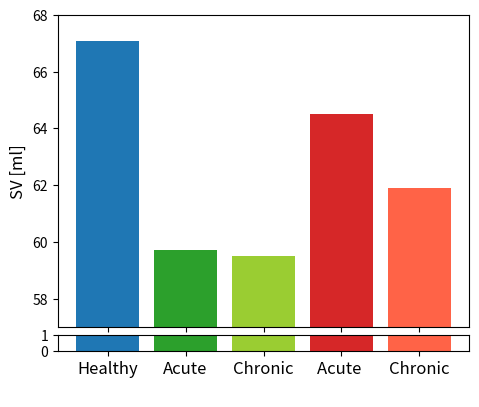

Here is the Python script that generated this plot: (Note: this script raises an exception after producing the figure.)
# -*- coding: utf-8 -*-
"""
Created on Tue Oct 20 15:21:52 2020

@author: Maaike
"""
import matplotlib
import matplotlib.pyplot as plt
import numpy as np
import os
plt.close('all')
var_names = ['Healthy', 'Acute', 'Chronic', 'Acute \n', 'Chronic\n']
SV = [67.09, 59.7, 59.5, 64.5, 61.9]
dp_dt = [2187.1, 1978.1,2002.1,2144.5,2083.5]
W = [0.98, 0.80, 0.80, 0.92, 0.85]
EF = [60,53.1,56.6,57.6,58.6]

# var_names = ['Healthy', 'td healthy', 'td isch', 'Ischemic', 'td isch LV isch']
# SV = [67.89, 67.56, 67.34, 58.78, 58.24]
# dp_dt = [2187.52, 2206.66, 2174.79, 2020.44, 1956.82]
# W = [0.98,	0.97, 0.96, 0.8, 0.78]
# EF = [60.65, 60.35, 60.14, 52.39, 51.91]

var_value = [SV,dp_dt,W, EF]

lims = [[57, 68], [1900, 2200], [0.75, 1.], [51, 61]]

y_label = ['SV [ml]', r'$(dp_{lv}/dt)_{max}$ [mmHg/s]', 'work [J]', 'EF [%]']
save_name = ['SV', 'dp_dt', 'work', 'EF']
save_dir = r'C:/Users/<user>/OneDrive - TU Eindhoven/Graduation_project/Thesis/Figures'

font = 12

for variable in range(0,len(var_value)):
    fig, (ax, ax1) = plt.subplots(2,1,sharex=True, figsize = (5.31, 4.36), gridspec_kw={'height_ratios': [20, 1]})
    fig.subplots_adjust(hspace=0.05)
    color = ['tab:blue', 'tab:green', 'yellowgreen', 'tab:red', 'tomato']
    # color = ['tab:blue', 'lightskyblue', 'tab:pink', 'tab:red', 'salmon']
    # color = ['tab:green', 'tab:blue', 'tab:purple', 'tab:red', 'tab:orange']
    
    ax.bar(var_names, var_value[variable], color=color, width=0.8)
    ax1.bar(var_names, var_value[variable], color=color, width=0.8)
    
    ax.set_ylabel(y_label[variable], fontsize = font)
    plt.xticks(fontsize=font)
    
    ax1.set_ylim(0,1)
    ax.set_ylim(lims[variable])
    
    #get ticks positions:
    x_min, x_max = ax1.get_xlim()
    ticks = [(tick - x_min)/(x_max - x_min) for tick in ax1.get_xticks()]
    
    plt.text((ticks[1] + ticks[2])/2, -2.5, 'Transmural', ha='center', va='center',  transform=ax1.transaxes, fontsize = font )
    plt.text((ticks[3] + ticks[4])/2, -2.5, 'endocardial', ha='center', va='center',  transform=ax1.transAxes, fontsize = font )
    # plt.text((ticks[1] + ticks[2])/2, -2.5, 'Transmural', ha='center', va='center', transform=ax1.transaxes, fontsize = font )
    # plt.text((ticks[3] + ticks[4])/2, -2.5, 'endocardial', ha='center', va='center',  transform=ax1.transaxes, fontsize = font )
    ax1.spines['top'].set_visible(False)
    ax1.spines['right'].set_visible(False)
    ax.spines['bottom'].set_visible(False)
    ax.spines['right'].set_visible(False)
    ax.spines['top'].set_visible(False)
    ax.tick_params(labelbottom=False)
    
    
    d = 0.5
    kwargs = dict(marker=[(-1, -d), (1, d)], markersize=12,
                  linestyle="none", color='k', mec='k', mew=1, clip_on=False)
    ax.plot([0],transform=ax.transAxes, **kwargs)
    ax1.plot([1], transform=ax1.transAxes, **kwargs)
    ax1.set_yticklabels([0])
    plt.show()
    
    fig.savefig(os.path.join(save_dir, save_name[variable] + '_staaf_diag_eikonal.png'), dpi=300, bbox_inches="tight")